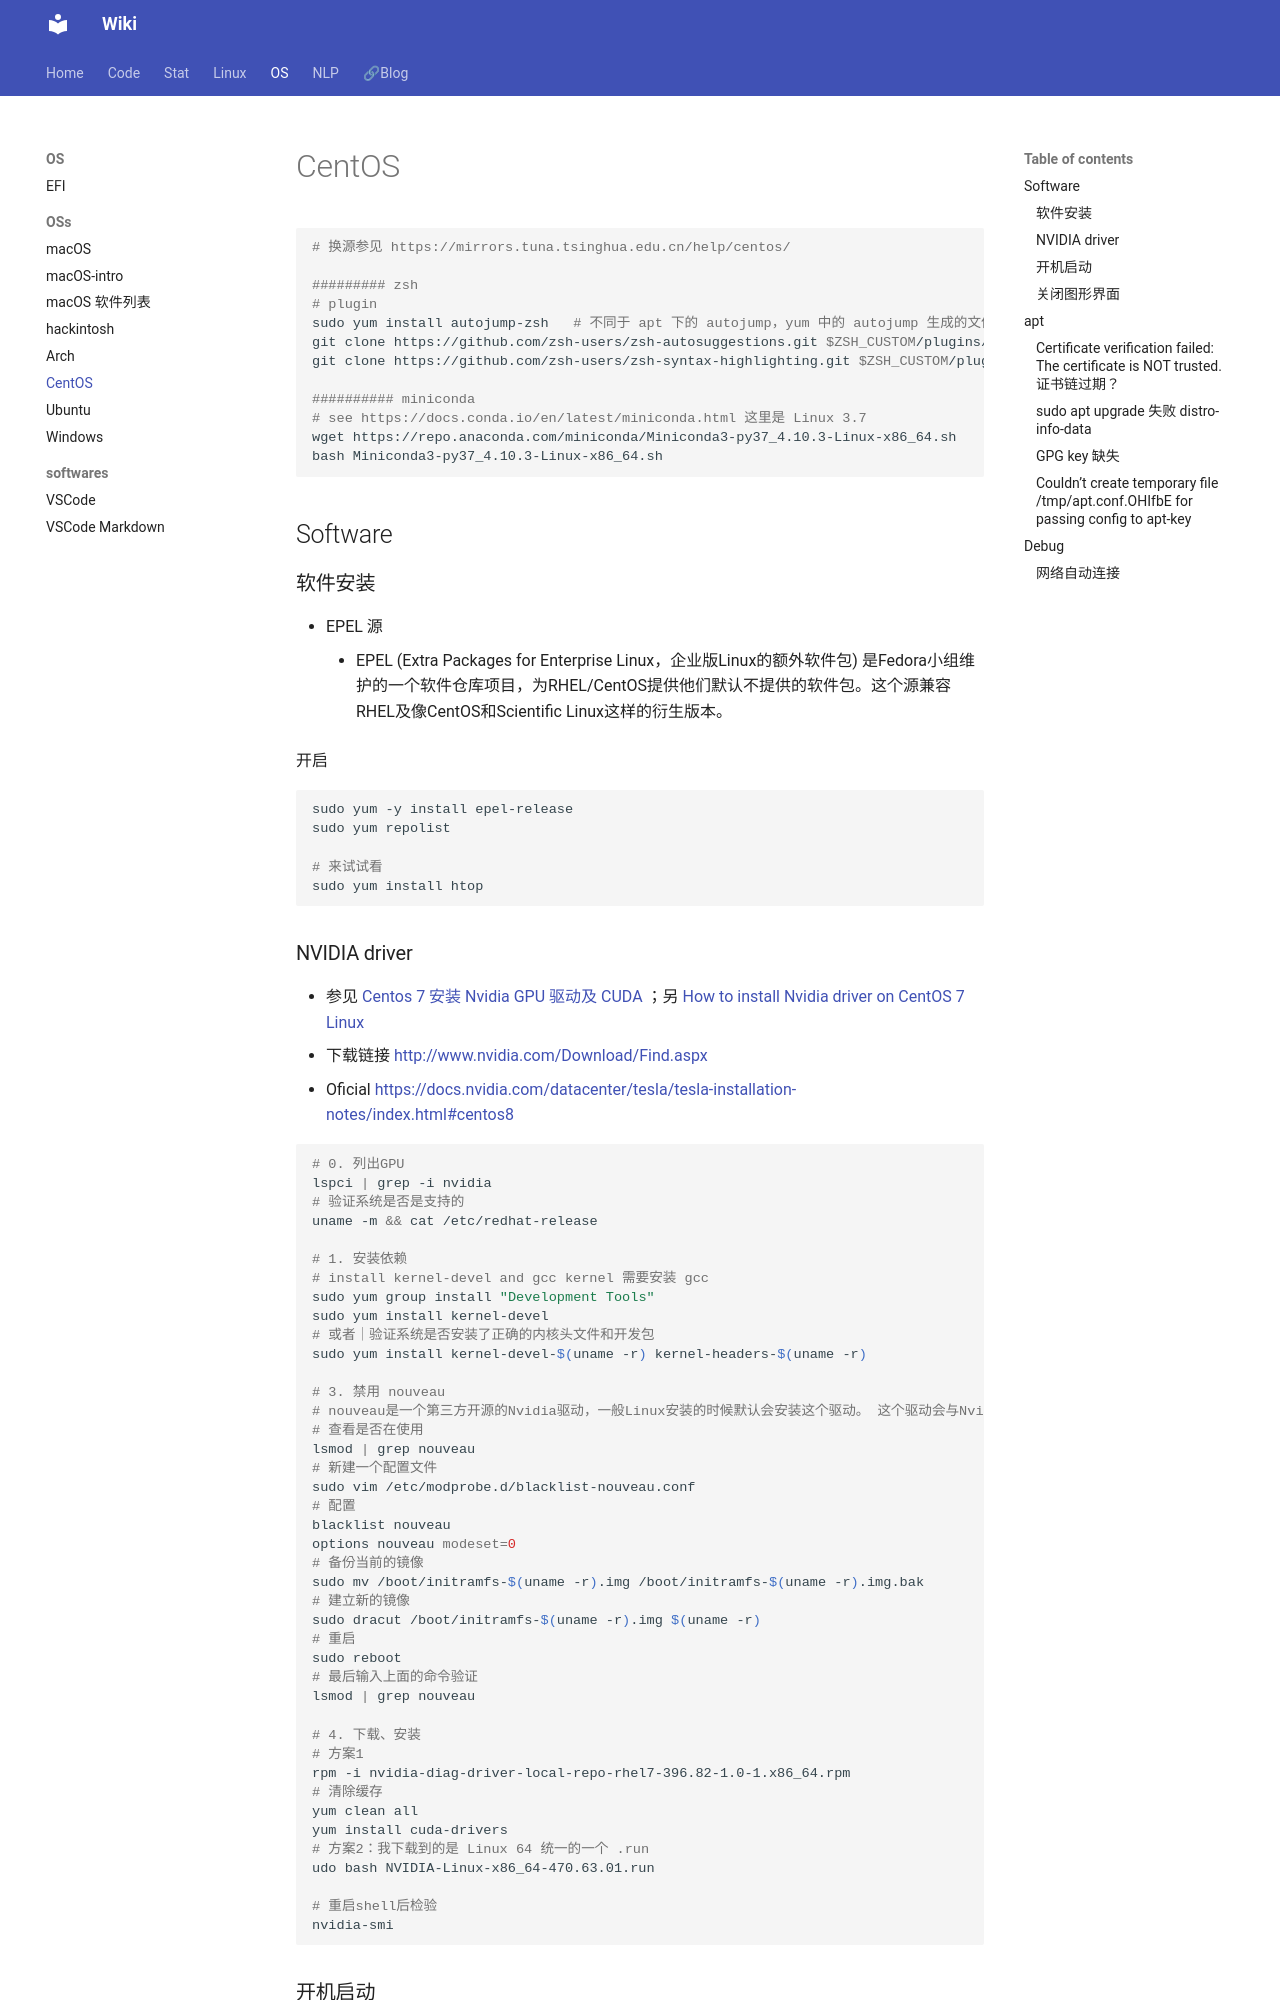

repository: Lightblues/wiki · page: os/CentOS/index.html · generator: mkdocs

# CentOS

```bash
# 换源参见 https://mirrors.tuna.tsinghua.edu.cn/help/centos/ 

######### zsh
# plugin
sudo yum install autojump-zsh   # 不同于 apt 下的 autojump，yum 中的 autojump 生成的文件夹 /usr/share/autojump 中缺失 autojump.zsh
git clone https://github.com/zsh-users/zsh-autosuggestions.git $ZSH_CUSTOM/plugins/zsh-autosuggestions
git clone https://github.com/zsh-users/zsh-syntax-highlighting.git $ZSH_CUSTOM/plugins/zsh-syntax-highlighting

########## miniconda 
# see https://docs.conda.io/en/latest/miniconda.html 这里是 Linux 3.7
wget https://repo.anaconda.com/miniconda/Miniconda3-py37_4.10.3-Linux-x86_64.sh
bash Miniconda3-py37_4.10.3-Linux-x86_64.sh
```

## Software

### 软件安装

- EPEL 源
    - EPEL (Extra Packages for Enterprise Linux，企业版Linux的额外软件包) 是Fedora小组维护的一个软件仓库项目，为RHEL/CentOS提供他们默认不提供的软件包。这个源兼容RHEL及像CentOS和Scientific Linux这样的衍生版本。

开启

```bash
sudo yum -y install epel-release
sudo yum repolist

# 来试试看
sudo yum install htop
```

### NVIDIA driver

- 参见 [Centos 7 安装 Nvidia GPU 驱动及 CUDA](https://wilhelmguo.cn/blog/post/william/Centos-7-安装-Nvidia-GPU-驱动及-CUDA) ；另 [How to install Nvidia driver on CentOS 7 Linux](https://www.cyberciti.biz/faq/how-to-install-nvidia-driver-on-centos-7-linux/)
- 下载链接 <http://www.nvidia.com/Download/Find.aspx>
- Oficial <https://docs.nvidia.com/datacenter/tesla/tesla-installation-notes/index.html#centos8>

```bash
# 0. 列出GPU
lspci | grep -i nvidia
# 验证系统是否是支持的
uname -m && cat /etc/redhat-release

# 1. 安装依赖
# install kernel-devel and gcc kernel 需要安装 gcc
sudo yum group install "Development Tools"
sudo yum install kernel-devel
# 或者｜验证系统是否安装了正确的内核头文件和开发包
sudo yum install kernel-devel-$(uname -r) kernel-headers-$(uname -r)

# 3. 禁用 nouveau
# nouveau是一个第三方开源的Nvidia驱动，一般Linux安装的时候默认会安装这个驱动。 这个驱动会与Nvidia官方的驱动冲突，在安装Nvidia驱动和和CUDA之前应先禁用nouveau
# 查看是否在使用
lsmod | grep nouveau
# 新建一个配置文件
sudo vim /etc/modprobe.d/blacklist-nouveau.conf
# 配置
blacklist nouveau
options nouveau modeset=0
# 备份当前的镜像
sudo mv /boot/initramfs-$(uname -r).img /boot/initramfs-$(uname -r).img.bak
# 建立新的镜像
sudo dracut /boot/initramfs-$(uname -r).img $(uname -r)
# 重启
sudo reboot
# 最后输入上面的命令验证
lsmod | grep nouveau

# 4. 下载、安装
# 方案1
rpm -i nvidia-diag-driver-local-repo-rhel7-396.82-1.0-1.x86_64.rpm
# 清除缓存
yum clean all
yum install cuda-drivers
# 方案2：我下载到的是 Linux 64 统一的一个 .run
udo bash NVIDIA-Linux-x86_64-470.63.01.run

# 重启shell后检验
nvidia-smi
```
